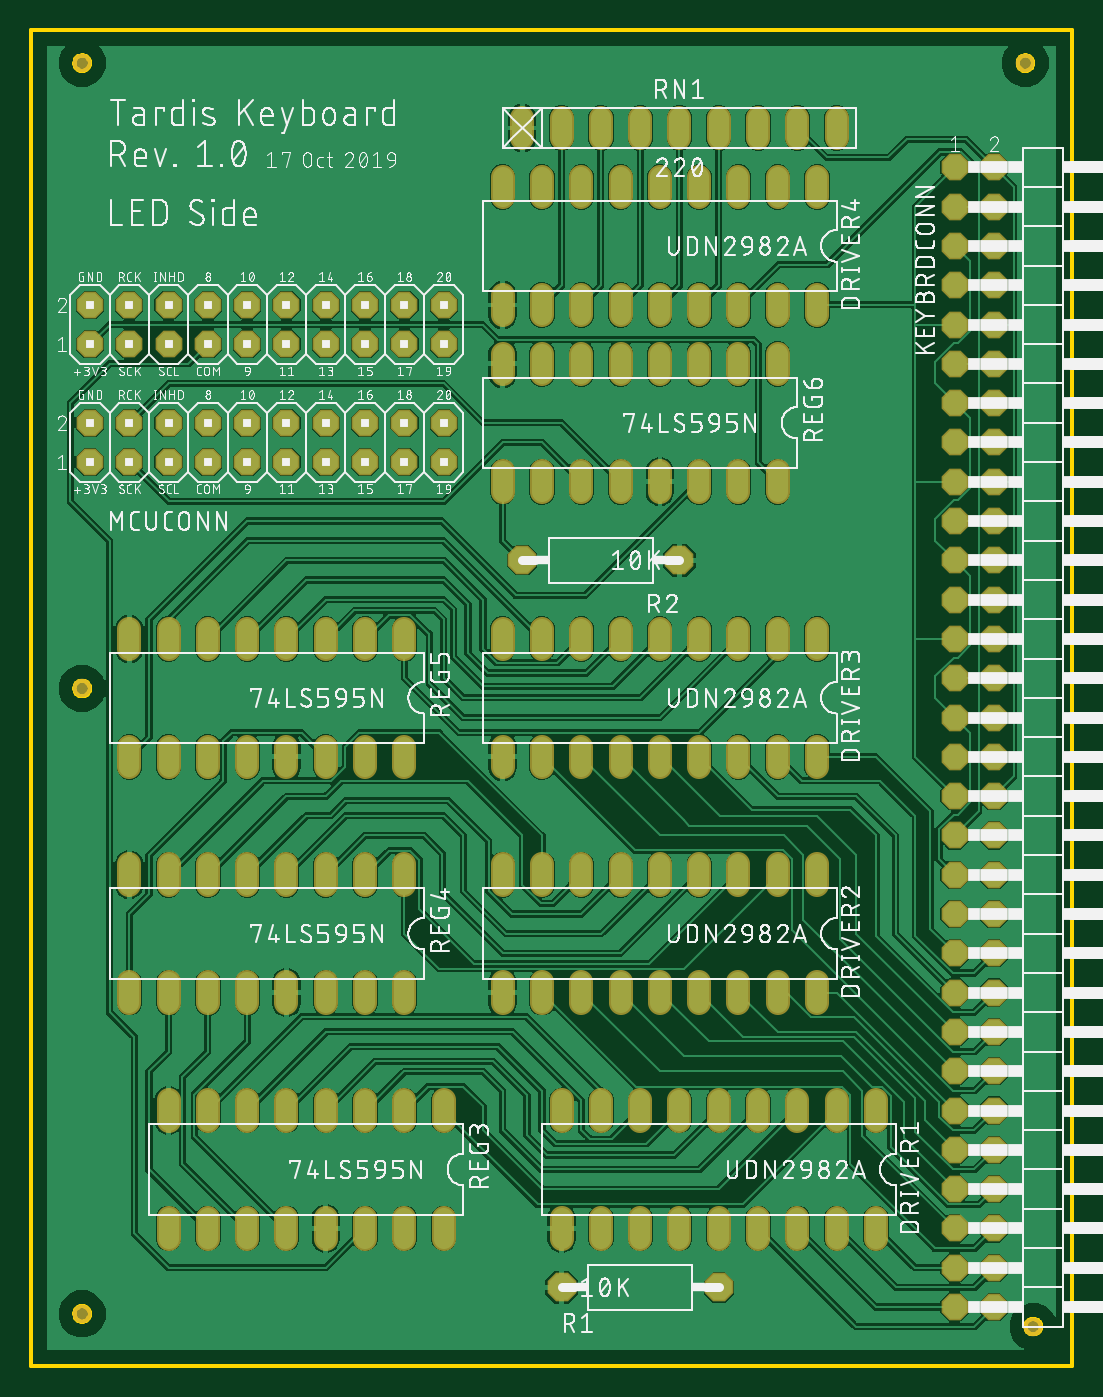
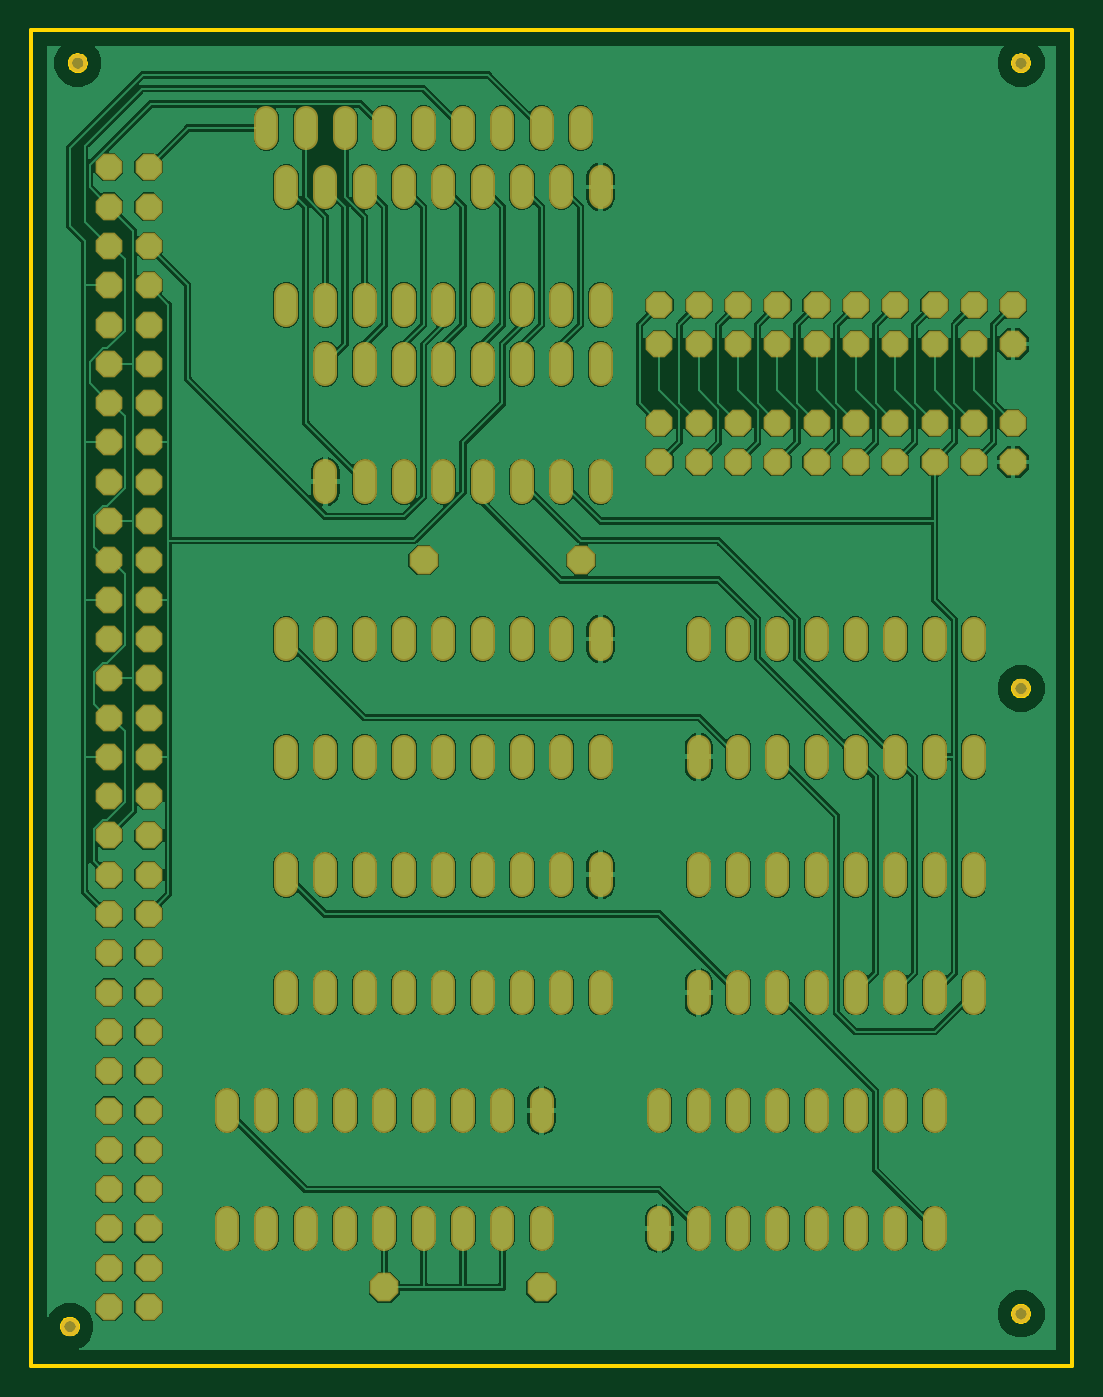
Circuit board: 6 layer files. Board 67.3 x 86.4 mm.
- bottom_copper: copper_bottom.gbr (184497 bytes)
- top_copper: copper_top.gbr (246298 bytes)
- outline: profile.gbr (4967 bytes)
- top_silk: silkscreen_top.gbr (111398 bytes)
- bottom_mask: soldermask_bottom.gbr (7055 bytes)
- top_mask: soldermask_top.gbr (7052 bytes)

=== bottom_copper: copper_bottom.gbr (184497 bytes, source omitted) ===
=== top_copper: copper_top.gbr (246298 bytes, source omitted) ===
=== outline: profile.gbr ===
G04 EAGLE Gerber RS-274X export*
G75*
%MOIN*%
%FSLAX34Y34*%
%LPD*%
%IN*%
%IPPOS*%
%AMOC8*
5,1,8,0,0,1.08239X$1,22.5*%
G01*
%ADD10C,0.010000*%


D10*
X36000Y3000D02*
X62492Y3000D01*
X62492Y37000D01*
X36000Y37000D01*
X36000Y3000D01*
X61497Y36139D02*
X61494Y36117D01*
X61489Y36095D01*
X61482Y36075D01*
X61473Y36055D01*
X61461Y36036D01*
X61447Y36019D01*
X61431Y36003D01*
X61414Y35989D01*
X61395Y35977D01*
X61375Y35968D01*
X61355Y35961D01*
X61333Y35956D01*
X61311Y35953D01*
X61289Y35953D01*
X61267Y35956D01*
X61245Y35961D01*
X61225Y35968D01*
X61205Y35977D01*
X61186Y35989D01*
X61169Y36003D01*
X61153Y36019D01*
X61139Y36036D01*
X61127Y36055D01*
X61118Y36075D01*
X61111Y36095D01*
X61106Y36117D01*
X61103Y36139D01*
X61103Y36161D01*
X61106Y36183D01*
X61111Y36205D01*
X61118Y36225D01*
X61127Y36245D01*
X61139Y36264D01*
X61153Y36281D01*
X61169Y36297D01*
X61186Y36311D01*
X61205Y36323D01*
X61225Y36332D01*
X61245Y36339D01*
X61267Y36344D01*
X61289Y36347D01*
X61311Y36347D01*
X61333Y36344D01*
X61355Y36339D01*
X61375Y36332D01*
X61395Y36323D01*
X61414Y36311D01*
X61431Y36297D01*
X61447Y36281D01*
X61461Y36264D01*
X61473Y36245D01*
X61482Y36225D01*
X61489Y36205D01*
X61494Y36183D01*
X61497Y36161D01*
X61497Y36139D01*
X37497Y20226D02*
X37494Y20204D01*
X37489Y20183D01*
X37482Y20162D01*
X37473Y20142D01*
X37461Y20123D01*
X37447Y20106D01*
X37431Y20090D01*
X37414Y20077D01*
X37395Y20065D01*
X37375Y20055D01*
X37355Y20048D01*
X37333Y20043D01*
X37311Y20041D01*
X37289Y20041D01*
X37267Y20043D01*
X37245Y20048D01*
X37225Y20055D01*
X37205Y20065D01*
X37186Y20077D01*
X37169Y20090D01*
X37153Y20106D01*
X37139Y20123D01*
X37127Y20142D01*
X37118Y20162D01*
X37111Y20183D01*
X37106Y20204D01*
X37103Y20226D01*
X37103Y20249D01*
X37106Y20271D01*
X37111Y20292D01*
X37118Y20313D01*
X37127Y20333D01*
X37139Y20352D01*
X37153Y20369D01*
X37169Y20385D01*
X37186Y20398D01*
X37205Y20410D01*
X37225Y20420D01*
X37245Y20427D01*
X37267Y20432D01*
X37289Y20434D01*
X37311Y20434D01*
X37333Y20432D01*
X37355Y20427D01*
X37375Y20420D01*
X37395Y20410D01*
X37414Y20398D01*
X37431Y20385D01*
X37447Y20369D01*
X37461Y20352D01*
X37473Y20333D01*
X37482Y20313D01*
X37489Y20292D01*
X37494Y20271D01*
X37497Y20249D01*
X37497Y20226D01*
X37497Y36139D02*
X37494Y36117D01*
X37489Y36095D01*
X37482Y36075D01*
X37473Y36055D01*
X37461Y36036D01*
X37447Y36019D01*
X37431Y36003D01*
X37414Y35989D01*
X37395Y35977D01*
X37375Y35968D01*
X37355Y35961D01*
X37333Y35956D01*
X37311Y35953D01*
X37289Y35953D01*
X37267Y35956D01*
X37245Y35961D01*
X37225Y35968D01*
X37205Y35977D01*
X37186Y35989D01*
X37169Y36003D01*
X37153Y36019D01*
X37139Y36036D01*
X37127Y36055D01*
X37118Y36075D01*
X37111Y36095D01*
X37106Y36117D01*
X37103Y36139D01*
X37103Y36161D01*
X37106Y36183D01*
X37111Y36205D01*
X37118Y36225D01*
X37127Y36245D01*
X37139Y36264D01*
X37153Y36281D01*
X37169Y36297D01*
X37186Y36311D01*
X37205Y36323D01*
X37225Y36332D01*
X37245Y36339D01*
X37267Y36344D01*
X37289Y36347D01*
X37311Y36347D01*
X37333Y36344D01*
X37355Y36339D01*
X37375Y36332D01*
X37395Y36323D01*
X37414Y36311D01*
X37431Y36297D01*
X37447Y36281D01*
X37461Y36264D01*
X37473Y36245D01*
X37482Y36225D01*
X37489Y36205D01*
X37494Y36183D01*
X37497Y36161D01*
X37497Y36139D01*
X37497Y4314D02*
X37494Y4292D01*
X37489Y4270D01*
X37482Y4250D01*
X37473Y4230D01*
X37461Y4211D01*
X37447Y4194D01*
X37431Y4178D01*
X37414Y4164D01*
X37395Y4152D01*
X37375Y4143D01*
X37355Y4136D01*
X37333Y4131D01*
X37311Y4128D01*
X37289Y4128D01*
X37267Y4131D01*
X37245Y4136D01*
X37225Y4143D01*
X37205Y4152D01*
X37186Y4164D01*
X37169Y4178D01*
X37153Y4194D01*
X37139Y4211D01*
X37127Y4230D01*
X37118Y4250D01*
X37111Y4270D01*
X37106Y4292D01*
X37103Y4314D01*
X37103Y4336D01*
X37106Y4358D01*
X37111Y4380D01*
X37118Y4400D01*
X37127Y4420D01*
X37139Y4439D01*
X37153Y4456D01*
X37169Y4472D01*
X37186Y4486D01*
X37205Y4498D01*
X37225Y4507D01*
X37245Y4514D01*
X37267Y4519D01*
X37289Y4522D01*
X37311Y4522D01*
X37333Y4519D01*
X37355Y4514D01*
X37375Y4507D01*
X37395Y4498D01*
X37414Y4486D01*
X37431Y4472D01*
X37447Y4456D01*
X37461Y4439D01*
X37473Y4420D01*
X37482Y4400D01*
X37489Y4380D01*
X37494Y4358D01*
X37497Y4336D01*
X37497Y4314D01*
X61697Y3989D02*
X61694Y3967D01*
X61689Y3945D01*
X61682Y3925D01*
X61673Y3905D01*
X61661Y3886D01*
X61647Y3869D01*
X61631Y3853D01*
X61614Y3839D01*
X61595Y3827D01*
X61575Y3818D01*
X61555Y3811D01*
X61533Y3806D01*
X61511Y3803D01*
X61489Y3803D01*
X61467Y3806D01*
X61445Y3811D01*
X61425Y3818D01*
X61405Y3827D01*
X61386Y3839D01*
X61369Y3853D01*
X61353Y3869D01*
X61339Y3886D01*
X61327Y3905D01*
X61318Y3925D01*
X61311Y3945D01*
X61306Y3967D01*
X61303Y3989D01*
X61303Y4011D01*
X61306Y4033D01*
X61311Y4055D01*
X61318Y4075D01*
X61327Y4095D01*
X61339Y4114D01*
X61353Y4131D01*
X61369Y4147D01*
X61386Y4161D01*
X61405Y4173D01*
X61425Y4182D01*
X61445Y4189D01*
X61467Y4194D01*
X61489Y4197D01*
X61511Y4197D01*
X61533Y4194D01*
X61555Y4189D01*
X61575Y4182D01*
X61595Y4173D01*
X61614Y4161D01*
X61631Y4147D01*
X61647Y4131D01*
X61661Y4114D01*
X61673Y4095D01*
X61682Y4075D01*
X61689Y4055D01*
X61694Y4033D01*
X61697Y4011D01*
X61697Y3989D01*
M02*

=== top_silk: silkscreen_top.gbr (111398 bytes, source omitted) ===
=== bottom_mask: soldermask_bottom.gbr (7055 bytes, source omitted) ===
=== top_mask: soldermask_top.gbr (7052 bytes, source omitted) ===
